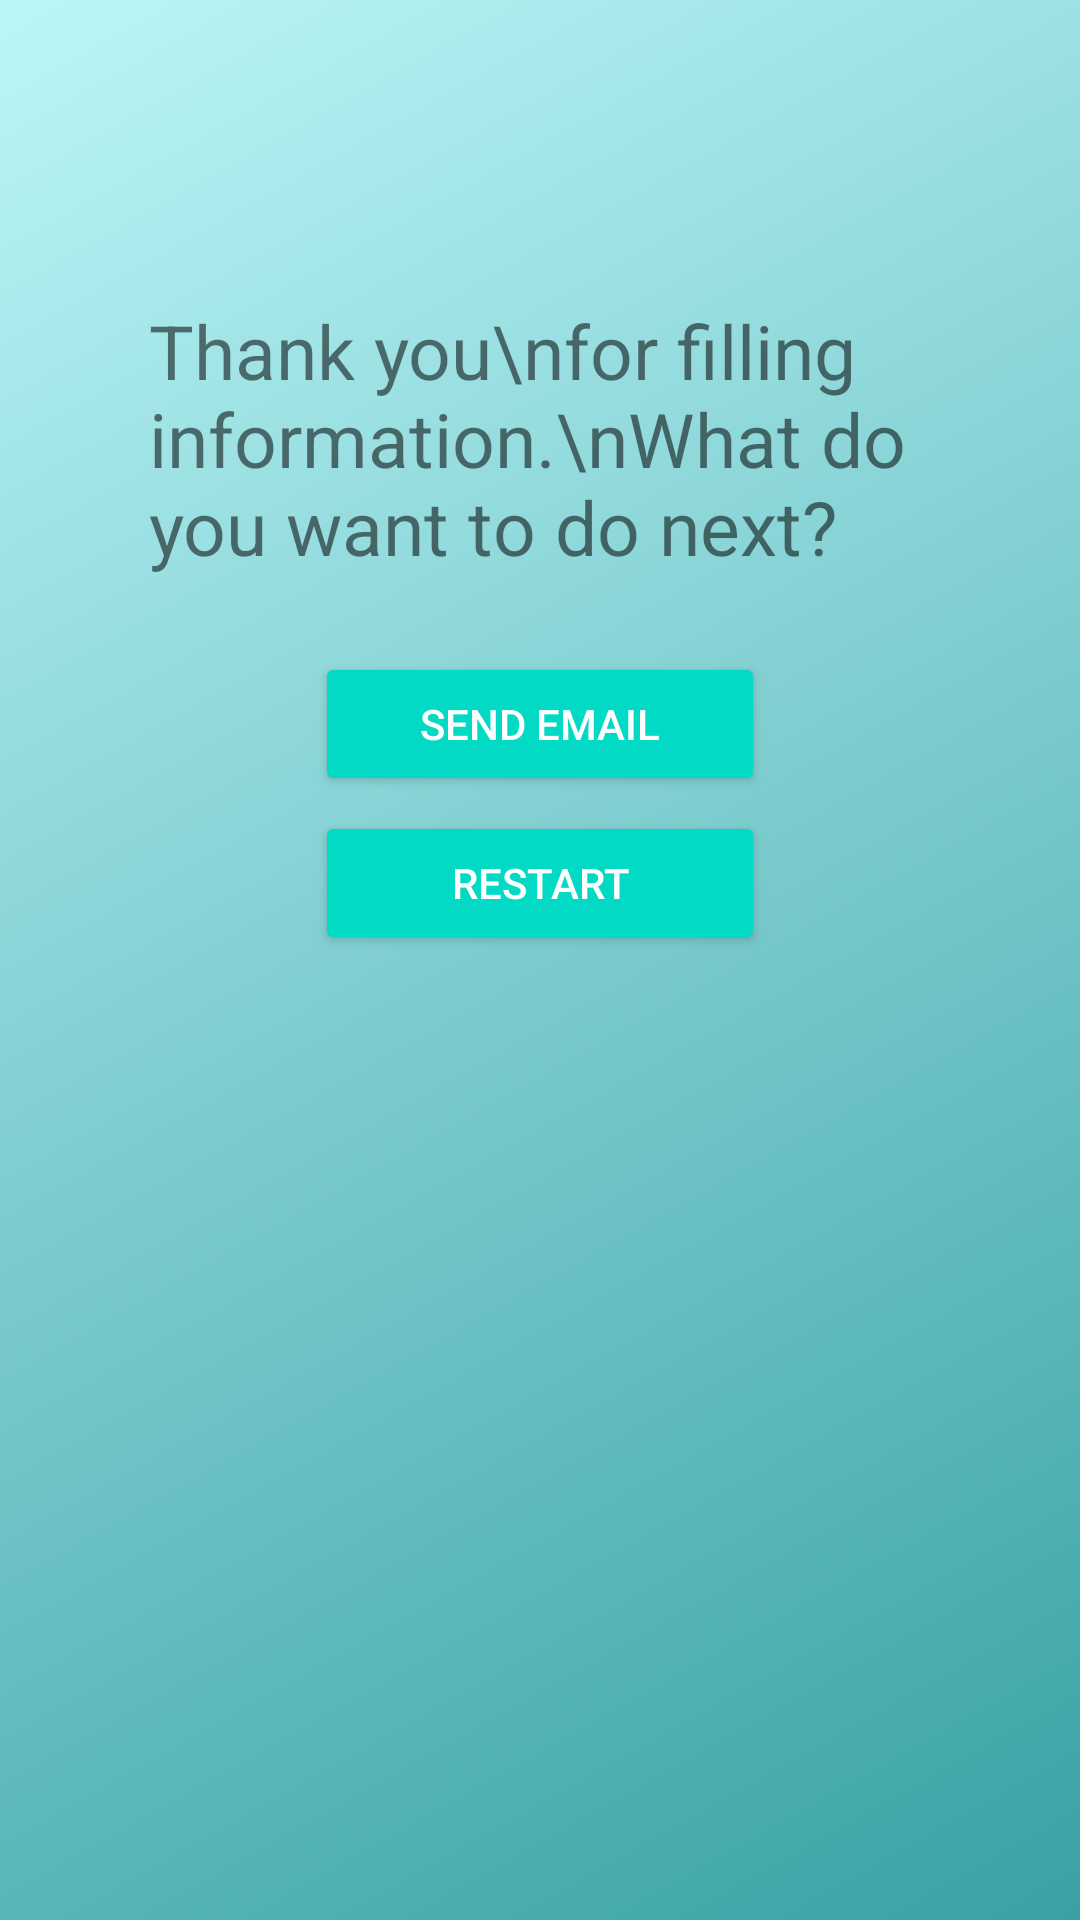

Produce the Android XML layout that renders to this screen, including the resource entries it uses.
<!-- AndroidManifest.xml: application theme AppTheme -->
<!-- res/layout/activity_sign_up_step3.xml -->
<?xml version="1.0" encoding="utf-8"?>
<LinearLayout xmlns:android="http://schemas.android.com/apk/res/android"
    xmlns:tools="http://schemas.android.com/tools"
    android:layout_width="match_parent"
    android:layout_height="match_parent"
    android:paddingLeft="@dimen/activity_horizontal_margin"
    android:paddingRight="@dimen/activity_horizontal_margin"
    android:paddingTop="@dimen/activity_vertical_margin"
    android:paddingBottom="@dimen/activity_vertical_margin"
    android:layout_gravity="center"
    android:orientation="vertical"
    tools:context="com.hasbrain.usersignupinfo.SignUpStep3Activity"
    android:background="@drawable/done_screen_bgr">

    <TextView
        android:id="@+id/tv_success_label"
        android:layout_width="wrap_content"
        android:layout_height="wrap_content"
        android:textSize="25sp"
        android:layout_marginLeft="50dp"
        android:layout_marginRight="50dp"
        android:layout_marginTop="100dp"
        android:text="Thank you\nfor filling information.\nWhat do you want to do next?" />

    <Button
        android:id="@+id/bt_send_email"
        android:layout_width="wrap_content"
        android:layout_height="wrap_content"
        android:layout_gravity="center_horizontal"
        android:layout_below="@id/tv_success_label"
        android:layout_marginTop="25dp"
        android:minWidth="150dp"
        style="@style/Base.Widget.AppCompat.Button.Colored"
        android:text="Send Email" />
    <Button
        android:id="@+id/bt_restart"
        android:layout_marginTop="5dp"
        android:layout_gravity="center_horizontal"
        android:layout_width="wrap_content"
        android:layout_height="wrap_content"
        android:minWidth="150dp"
        style="@style/Base.Widget.AppCompat.Button.Colored"
        android:text="Restart"/>

</LinearLayout>
<!-- resources referenced by this layout -->
<resources>
  <!-- drawable done_screen_bgr (drawable) -->
  <?xml version="1.0" encoding="utf-8"?>
  <shape xmlns:android="http://schemas.android.com/apk/res/android">
      <gradient
          android:angle="135"
          android:type="linear"
          android:startColor="#39a1a4"
          android:endColor="#bcf5f7" />
  </shape>
  <style name="AppTheme" parent="Theme.AppCompat.Light.DarkActionBar">
          
          <item name="colorPrimary">@color/colorPrimary</item>
          <item name="colorPrimaryDark">@color/colorPrimaryDark</item>
          <item name="colorAccent">@color/colorAccent</item>
      </style>
  <!-- not gathered from this repository: default colours our renderer supplied (Android Studio template values) -->
  <color name="colorPrimary">#FF6200EE</color>
  <color name="colorPrimaryDark">#FF3700B3</color>
  <color name="colorAccent">#FF03DAC5</color>
</resources>
